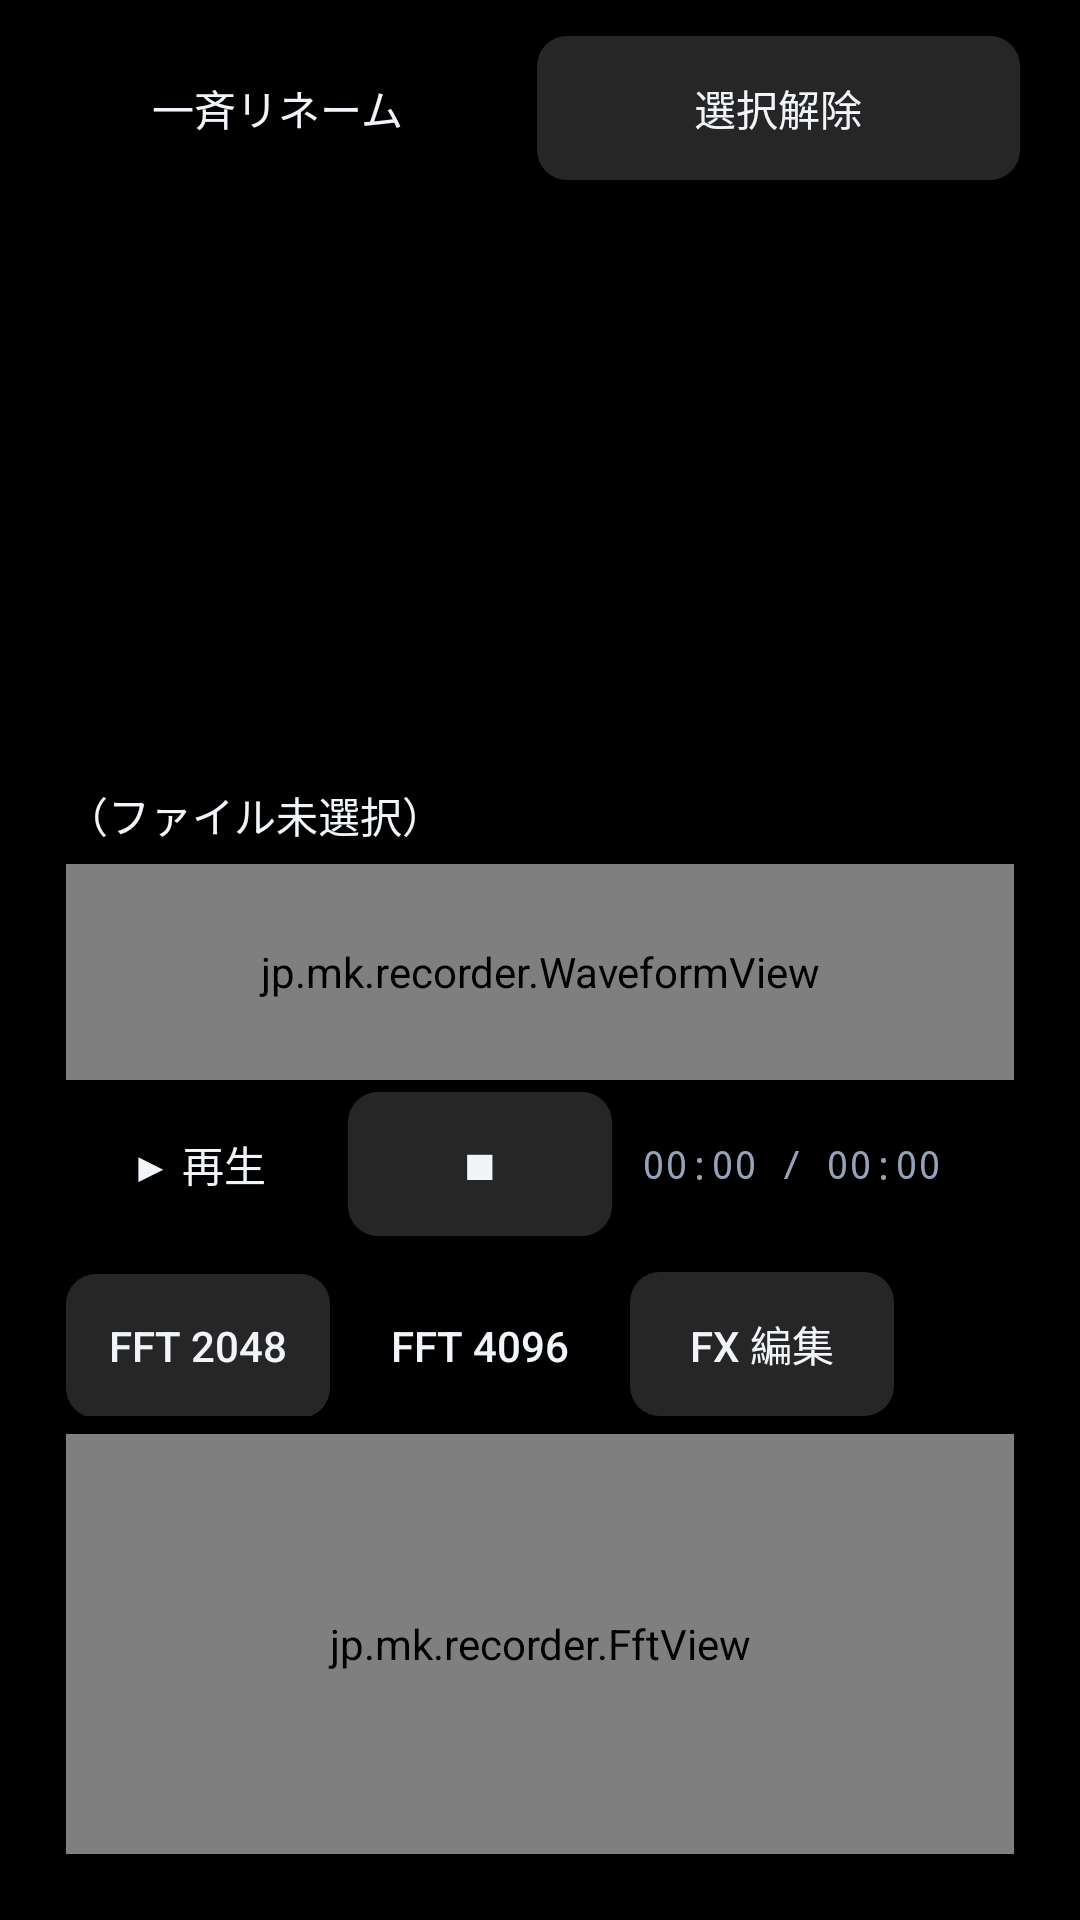

Reconstruct the res/layout file that produces this screen, plus the resources it refers to.
<!-- AndroidManifest.xml: application theme AppTheme -->
<!-- res/layout/view_library.xml -->
<?xml version="1.0" encoding="utf-8"?>
<LinearLayout xmlns:android="http://schemas.android.com/apk/res/android"
    android:layout_width="match_parent"
    android:layout_height="match_parent"
    android:orientation="vertical"
    android:padding="12dp">

    <LinearLayout
        android:layout_width="match_parent"
        android:layout_height="wrap_content"
        android:orientation="horizontal">

        <Button
            android:id="@+id/btnRenameBatch"
            android:layout_width="0dp"
            android:layout_height="wrap_content"
            android:layout_weight="1"
            android:text="一斉リネーム"
            android:textColor="@color/text_main"
            android:background="@drawable/bg_button_primary" />

        <Button
            android:id="@+id/btnClearSel"
            android:layout_width="0dp"
            android:layout_height="wrap_content"
            android:layout_weight="1"
            android:layout_marginStart="6dp"
            android:text="選択解除"
            android:textColor="@color/text_main"
            android:background="@drawable/bg_button_secondary" />

        <TextView
            android:id="@+id/tvLibCount"
            android:layout_width="wrap_content"
            android:layout_height="wrap_content"
            android:layout_marginStart="8dp"
            android:text=""
            android:textSize="12sp"
            android:textColor="@color/text_sub" />
    </LinearLayout>

    <ListView
        android:id="@+id/listRec"
        android:layout_width="match_parent"
        android:layout_height="0dp"
        android:layout_weight="1"
        android:layout_marginTop="8dp"
        android:divider="#334155"
        android:dividerHeight="1dp" />

    <LinearLayout
        android:layout_width="match_parent"
        android:layout_height="wrap_content"
        android:orientation="vertical"
        android:background="@drawable/bg_card"
        android:padding="10dp"
        android:layout_marginTop="8dp">

        <TextView
            android:id="@+id/tvPlayTitle"
            android:layout_width="match_parent"
            android:layout_height="wrap_content"
            android:text="（ファイル未選択）"
            android:textSize="14sp"
            android:textColor="@color/text_main" />

        <jp.mk.recorder.WaveformView
            android:id="@+id/waveView"
            android:layout_width="match_parent"
            android:layout_height="72dp"
            android:layout_marginTop="6dp" />

        <LinearLayout
            android:layout_width="match_parent"
            android:layout_height="wrap_content"
            android:orientation="horizontal"
            android:gravity="center_vertical"
            android:layout_marginTop="4dp">

            <Button
                android:id="@+id/btnPlay"
                android:layout_width="wrap_content"
                android:layout_height="wrap_content"
                android:text="▶ 再生"
                android:textColor="@color/text_main"
                android:background="@drawable/bg_button_primary" />

            <Button
                android:id="@+id/btnStopPlay"
                android:layout_width="wrap_content"
                android:layout_height="wrap_content"
                android:layout_marginStart="6dp"
                android:text="■"
                android:textColor="@color/text_main"
                android:background="@drawable/bg_button_secondary" />

            <TextView
                android:id="@+id/tvPlayPos"
                android:layout_width="wrap_content"
                android:layout_height="wrap_content"
                android:layout_marginStart="10dp"
                android:text="00:00 / 00:00"
                android:textSize="13sp"
                android:textColor="@color/text_sub"
                android:fontFamily="monospace" />
        </LinearLayout>

        <HorizontalScrollView
            android:layout_width="match_parent"
            android:layout_height="wrap_content"
            android:layout_marginTop="4dp"
            android:scrollbars="none">
            <LinearLayout
                android:id="@+id/markerRow"
                android:layout_width="wrap_content"
                android:layout_height="wrap_content"
                android:orientation="horizontal" />
        </HorizontalScrollView>

        <LinearLayout
            android:layout_width="match_parent"
            android:layout_height="wrap_content"
            android:orientation="horizontal"
            android:layout_marginTop="8dp">

            <Button
                android:id="@+id/btnFft2048"
                android:layout_width="wrap_content"
                android:layout_height="wrap_content"
                android:text="FFT 2048"
                android:textColor="@color/text_main"
                android:background="@drawable/bg_button_secondary" />

            <Button
                android:id="@+id/btnFft4096"
                android:layout_width="wrap_content"
                android:layout_height="wrap_content"
                android:layout_marginStart="6dp"
                android:text="FFT 4096"
                android:textColor="@color/text_main"
                android:background="@drawable/bg_button_primary" />

            <Button
                android:id="@+id/btnFxLib"
                android:layout_width="wrap_content"
                android:layout_height="wrap_content"
                android:layout_marginStart="6dp"
                android:text="FX 編集"
                android:textColor="@color/text_main"
                android:background="@drawable/bg_button_secondary" />
        </LinearLayout>

        <jp.mk.recorder.FftView
            android:id="@+id/fftView"
            android:layout_width="match_parent"
            android:layout_height="140dp"
            android:layout_marginTop="6dp" />
    </LinearLayout>
</LinearLayout>
<!-- resources referenced by this layout -->
<resources>
  <color name="text_main">#F1F5F9</color>
  <color name="text_sub">#94A3B8</color>
  <!-- drawable bg_button_secondary (drawable) -->
  <?xml version="1.0" encoding="utf-8"?>
  <shape xmlns:android="http://schemas.android.com/apk/res/android" android:shape="rectangle">
      <corners android:radius="10dp" />
      <solid android:color="#262626" />
  </shape>
  <style name="AppTheme" parent="android:Theme.Material.NoActionBar">
          <item name="android:windowBackground">@color/bg</item>
          <item name="android:colorAccent">@color/accent</item>
          <item name="android:textColor">@color/text_main</item>
      </style>
  <color name="bg">#000000</color>
  <color name="accent">#2563EB</color>
</resources>
